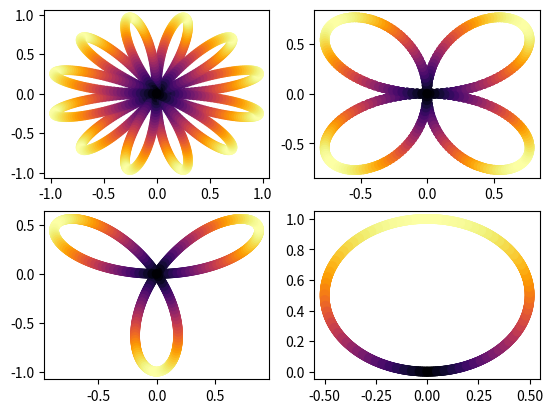

The matplotlib source for this figure:
import numpy as np
import matplotlib.pyplot as plt

time = np.linspace(0, 1, 1000)

signal = np.array([np.sin(12*np.pi*t) for t in time])

flower1 = np.array([signal[i] * (np.e **(2*np.pi*1j*time[i])) for i in range(1000)])
flower2 = np.array([signal[i] * (np.e **(4*np.pi*1j*time[i])) for i in range(1000)])
flower3 = np.array([signal[i] * (np.e **(6*np.pi*1j*time[i])) for i in range(1000)])
flower4 = np.array([signal[i] * (np.e **(12*np.pi*1j*time[i])) for i in range(1000)])

real = np.array([x.real for x in flower1])
imag = np.array([x.imag for x in flower1])

fig, axs  = plt.subplots(2, 2)
axs[0][0].scatter(flower1.real, flower1.imag, c=np.abs(flower1), cmap='inferno')
axs[1][0].scatter(flower2.real, flower2.imag, c=np.abs(flower2), cmap='inferno')
axs[0][1].scatter(flower3.real, flower3.imag, c=np.abs(flower3), cmap='inferno')
axs[1][1].scatter(flower4.real, flower4.imag, c=np.abs(flower4), cmap='inferno')

plt.savefig("ex2.pdf")